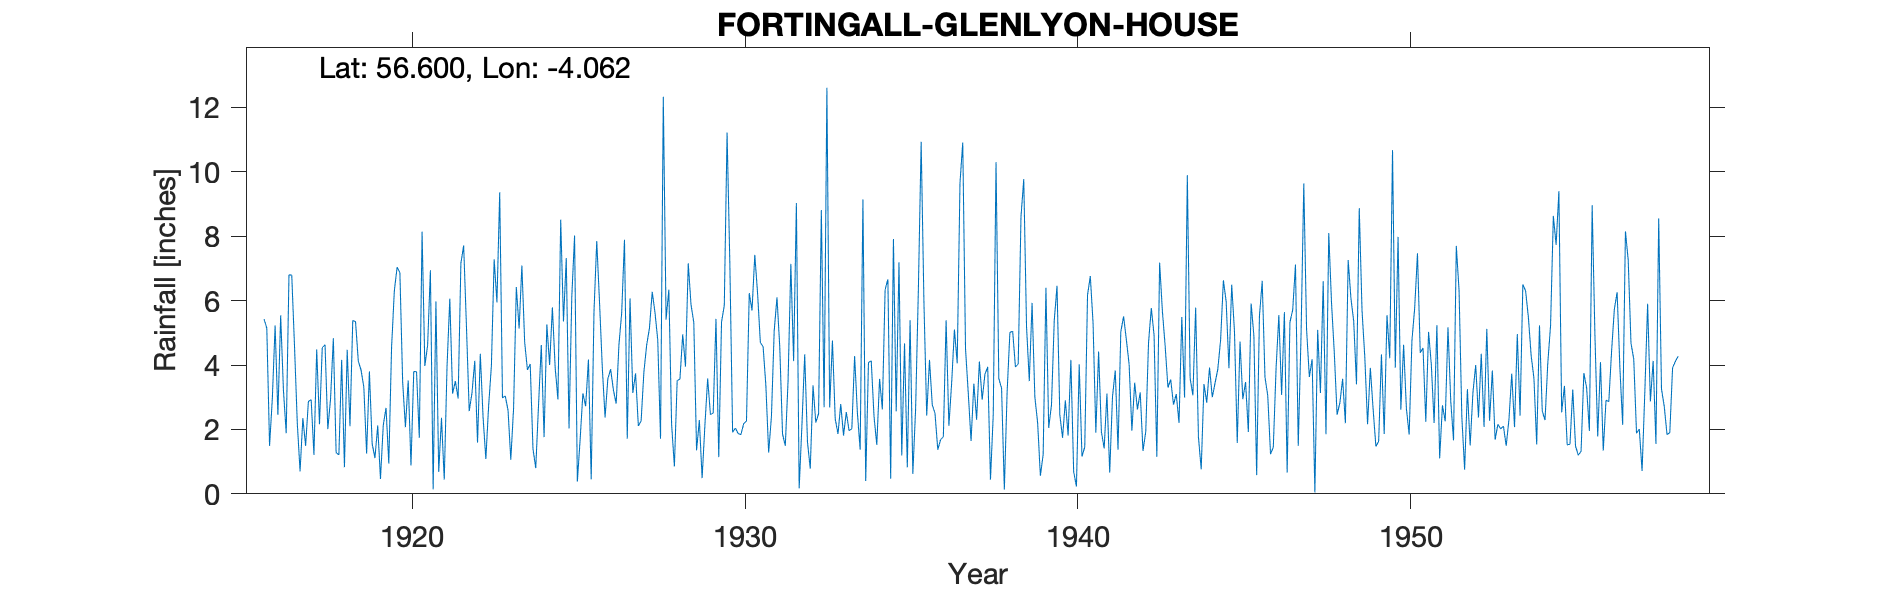

The data file committed next to this chart (first rows):
FORTINGALL (GLENLYON HOUSE), , , , , , , , , , , , , , , , , , , , , , , 
Grid ref, NN735472, Long, -4.062, Lat, 56.6, Elevation, 427, ft, , , , , , , , , , , , , , , 
Station no, 5558, , , , , , , , , , , , , , , , , , , , , , 
, 1910, 1911, 1912, 1913, 1914, 1915, 1916, 1917, 1918, 1919, 1920, 1921, 1922, 1923, 1924, 1925, 1926, 1927, 1928, 1929, 1930, 1931, 1932
January, , , , , , , 5.43, 2.19, 2.96, 3.31, 7.04, 6.94, 7.71, 5.94, 4.03, 5.35, 7.85, 6.07, 12.33, 1.35, 7.17, 4.57, 9.03
February, , , , , , , 5.14, 0.7, 4.83, 1.25, 6.87, 0.14, 5.21, 9.36, 1.4, 7.32, 5.95, 3.13, 5.41, 2.29, 1.91, 3.35, 0.17
March, , , , , , , 1.49, 2.35, 1.28, 3.8, 3.47, 5.97, 2.57, 2.98, 0.8, 2.03, 3.92, 3.74, 6.34, 0.49, 2.04, 1.28, 2.14
April, , , , , , , 2.97, 1.49, 1.21, 1.56, 2.07, 0.68, 3.13, 3.04, 2.75, 6.12, 2.37, 2.11, 2.15, 2.12, 1.87, 2.4, 4.33
May, , , , , , , 5.23, 2.87, 4.16, 1.11, 3.52, 2.36, 4.13, 2.6, 4.62, 8.02, 3.57, 2.26, 0.85, 3.58, 1.84, 5.07, 1.61
June, , , , , , , 2.45, 2.92, 0.83, 2.12, 0.88, 0.44, 1.59, 1.06, 1.76, 0.38, 3.87, 3.78, 3.52, 2.46, 2.18, 6.1, 0.78
July, , , , , , , 5.54, 1.21, 4.47, 0.46, 3.8, 3.95, 4.35, 2.65, 5.26, 1.68, 3.23, 4.62, 3.56, 2.51, 2.26, 4.57, 3.37
August, , , , , , , 3.22, 4.48, 2.1, 2.13, 3.79, 6.06, 2.38, 6.42, 4, 3.12, 2.8, 5.14, 4.95, 5.43, 6.23, 1.86, 2.21
September, , , , , , , 1.88, 2.16, 5.38, 2.67, 1.74, 3.11, 1.08, 5.13, 5.79, 2.72, 4.62, 6.27, 3.95, 1.14, 5.69, 1.49, 2.49
October, , , , , , , 6.8, 4.54, 5.35, 0.94, 8.14, 3.5, 2.72, 7.09, 3.92, 4.17, 5.63, 5.63, 7.16, 5.33, 7.42, 3.51, 8.81
November, , , , , , , 6.79, 4.63, 4.12, 4.54, 3.97, 2.96, 3.97, 4.71, 2.93, 0.45, 7.89, 4.78, 5.87, 5.85, 6.23, 7.14, 2.69
December, , , , , , , 4.57, 2.01, 3.84, 6.31, 4.61, 7.16, 7.28, 3.85, 8.51, 5.65, 1.71, 1.71, 5.32, 11.22, 4.7, 4.12, 12.61
Total, , , , , , , 51.51, 31.55, 40.53, 30.2, 49.9, 43.27, 46.12, 54.83, 45.77, 47.01, 53.41, 49.24, 61.41, 43.77, 49.54, 45.46, 50.24
